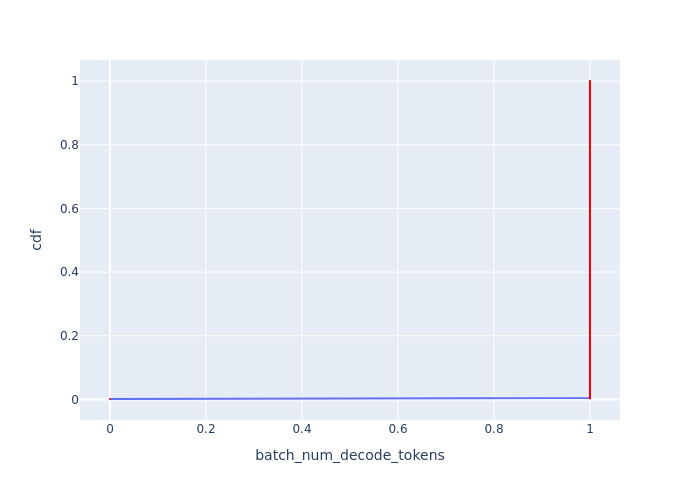

The file beside this chart, header and first rows:
Batch Id, batch_num_decode_tokens, cdf
0, 0, 0.001553
1, 1, 0.003106
2, 1, 0.004658
3, 1, 0.006211
4, 1, 0.007764
5, 1, 0.009317
6, 1, 0.01087
7, 1, 0.01242
8, 1, 0.01398
9, 1, 0.01553
10, 1, 0.01708
11, 1, 0.01863
12, 1, 0.02019
13, 1, 0.02174
14, 1, 0.02329
15, 1, 0.02484
16, 1, 0.0264
17, 1, 0.02795
18, 1, 0.0295
19, 1, 0.03106
20, 1, 0.03261
21, 1, 0.03416
22, 1, 0.03571
23, 1, 0.03727
24, 1, 0.03882
25, 1, 0.04037
26, 1, 0.04193
27, 1, 0.04348
28, 1, 0.04503
29, 1, 0.04658
30, 1, 0.04814
31, 1, 0.04969
32, 1, 0.05124
33, 1, 0.0528
34, 1, 0.05435
35, 1, 0.0559
36, 1, 0.05745
37, 1, 0.05901
38, 1, 0.06056
39, 1, 0.06211
40, 1, 0.06366
41, 1, 0.06522
42, 1, 0.06677
43, 1, 0.06832
44, 1, 0.06988
45, 1, 0.07143
46, 1, 0.07298
47, 1, 0.07453
48, 1, 0.07609
49, 1, 0.07764
50, 1, 0.07919
51, 1, 0.08075
52, 1, 0.0823
53, 1, 0.08385
54, 1, 0.0854
55, 1, 0.08696
56, 1, 0.08851
57, 1, 0.09006
58, 1, 0.09161
59, 1, 0.09317
... 584 more rows
